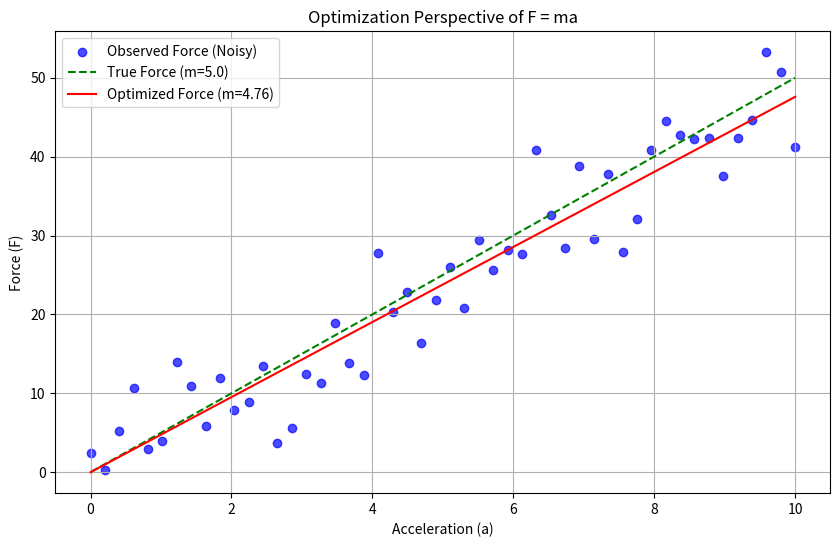

Here is the Python script that generated this plot:
import numpy as np
import matplotlib.pyplot as plt
from scipy.optimize import minimize

#If you think about it, some part of it involves the systematic machine learning way
#but i just get some chunks of it and try to make the thing work :)

# Step 1: Simulate data
np.random.seed(42)  # For reproducibility
true_mass = 5.0  # True mass
acceleration = np.linspace(0, 10, 50)  # Simulated acceleration
true_force = true_mass * acceleration  # True force (F = ma)
noise = np.random.normal(0, 5, size=acceleration.shape)  # Add noise
observed_force = true_force + noise  # Observed force with noise

# Step 2: Define the loss function
def loss_function(m):
    predicted_force = m * acceleration
    return np.sum((observed_force - predicted_force) ** 2)

# Step 3: Optimize mass using the loss function
initial_guess = 1.0  # Starting guess for mass
result = minimize(loss_function, initial_guess)# similar to newtons square root method.
optimized_mass = result.x[0]

# Step 4: Predicted force using the optimized mass
optimized_force = optimized_mass * acceleration

# Step 5: Visualization
plt.figure(figsize=(10, 6))

# Plot noisy observed data
plt.scatter(acceleration, observed_force, label="Observed Force (Noisy)", color="blue", alpha=0.7)

# Plot true force
plt.plot(acceleration, true_force, label=f"True Force (m={true_mass})", color="green", linestyle="--")

# Plot optimized force
plt.plot(acceleration, optimized_force, label=f"Optimized Force (m={optimized_mass:.2f})", color="red")

# Add labels and legend
plt.xlabel("Acceleration (a)")
plt.ylabel("Force (F)")
plt.title("Optimization Perspective of F = ma")
plt.legend()
plt.grid()

# Show plot
plt.show()
